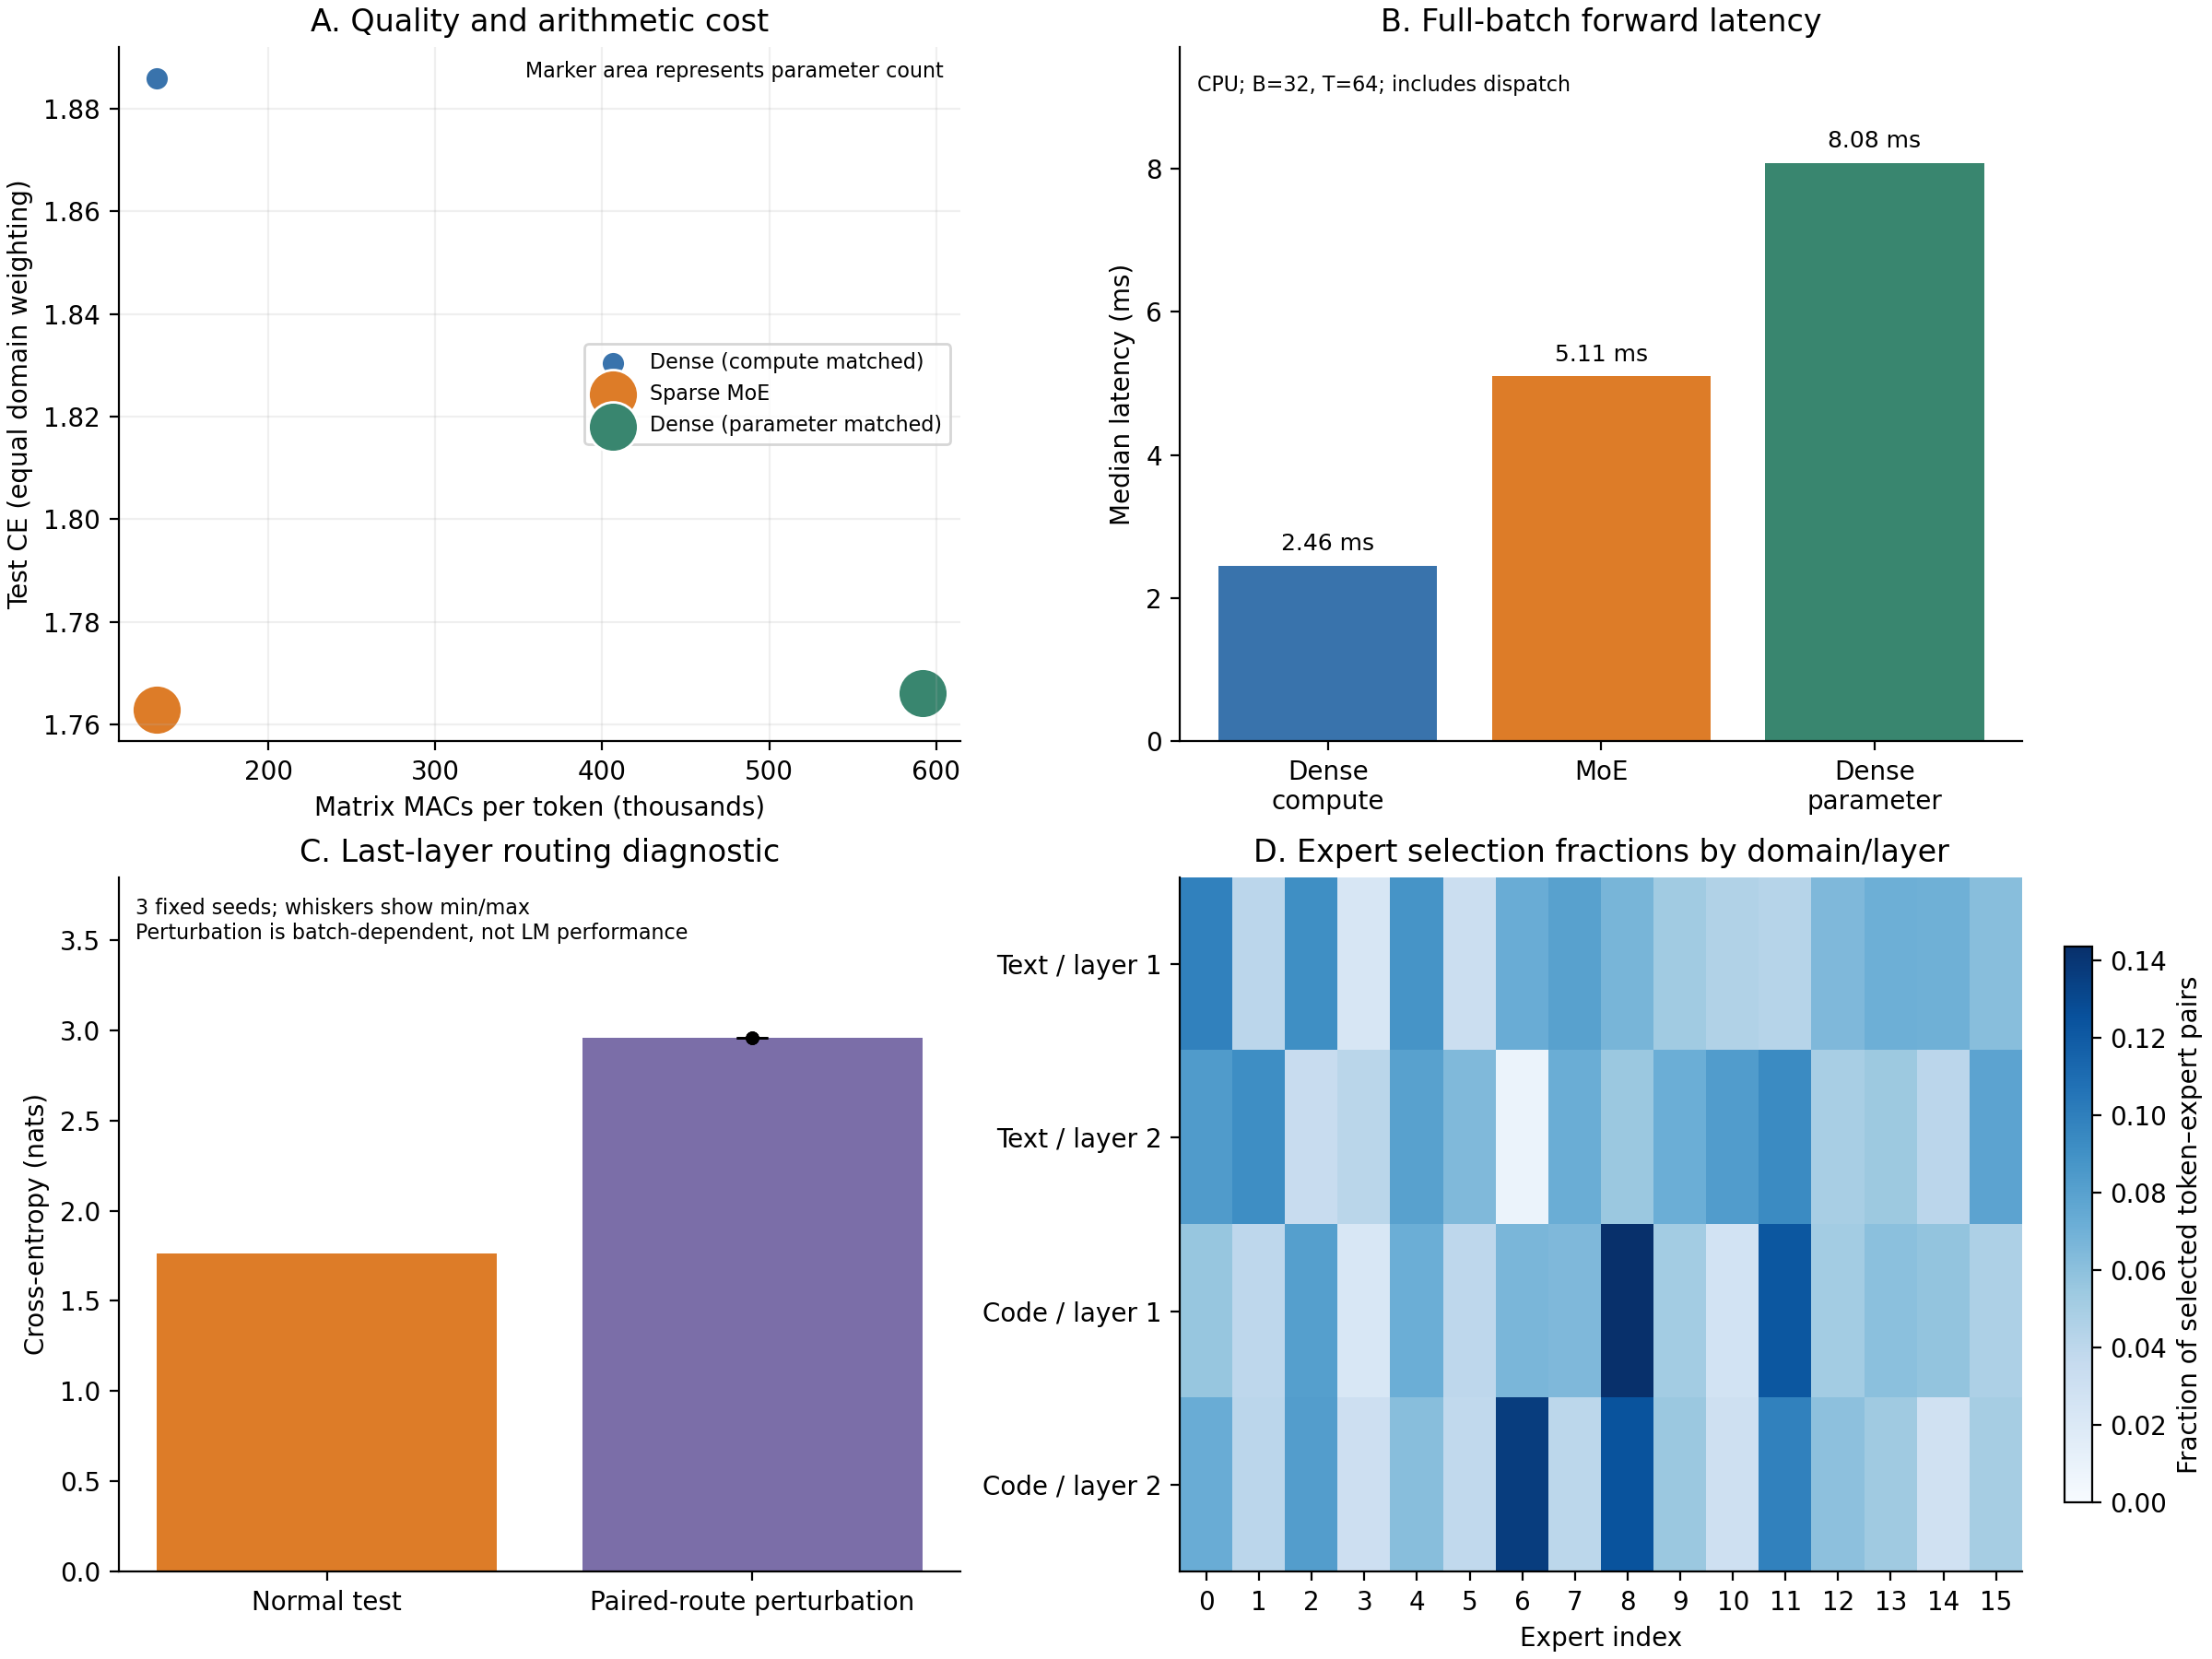

Values plotted in this chart, from the file beside it:
model, parameters, macs_per_token, text_ce, code_ce, test_ce, test_ppl, forward_batch_ms, best_validation_ce, train_validation_seconds
Dense (compute matched), 139024, 133120, 1.973, 1.798, 1.886, 6.592, 2.458, 1.857, 25.25
Sparse MoE, 603264, 133120, 1.897, 1.629, 1.763, 5.829, 5.107, 1.707, 60.34
Dense (parameter matched), 601360, 591872, 1.907, 1.625, 1.766, 5.848, 8.083, 1.698, 75.3
